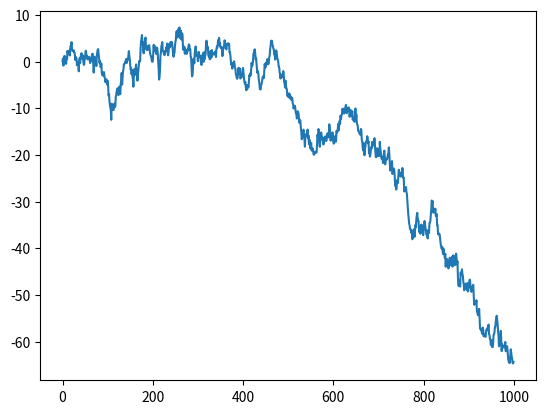

This figure's Python source:

"""
[redacted]
@date 2019-08-23 22:36
"""

import pandas as pd
import numpy as np
import matplotlib.pyplot as plt

data = pd.Series(np.random.randn(1000), index = np.arange(1000))
data = data.cumsum()
data.plot()
plt.show()